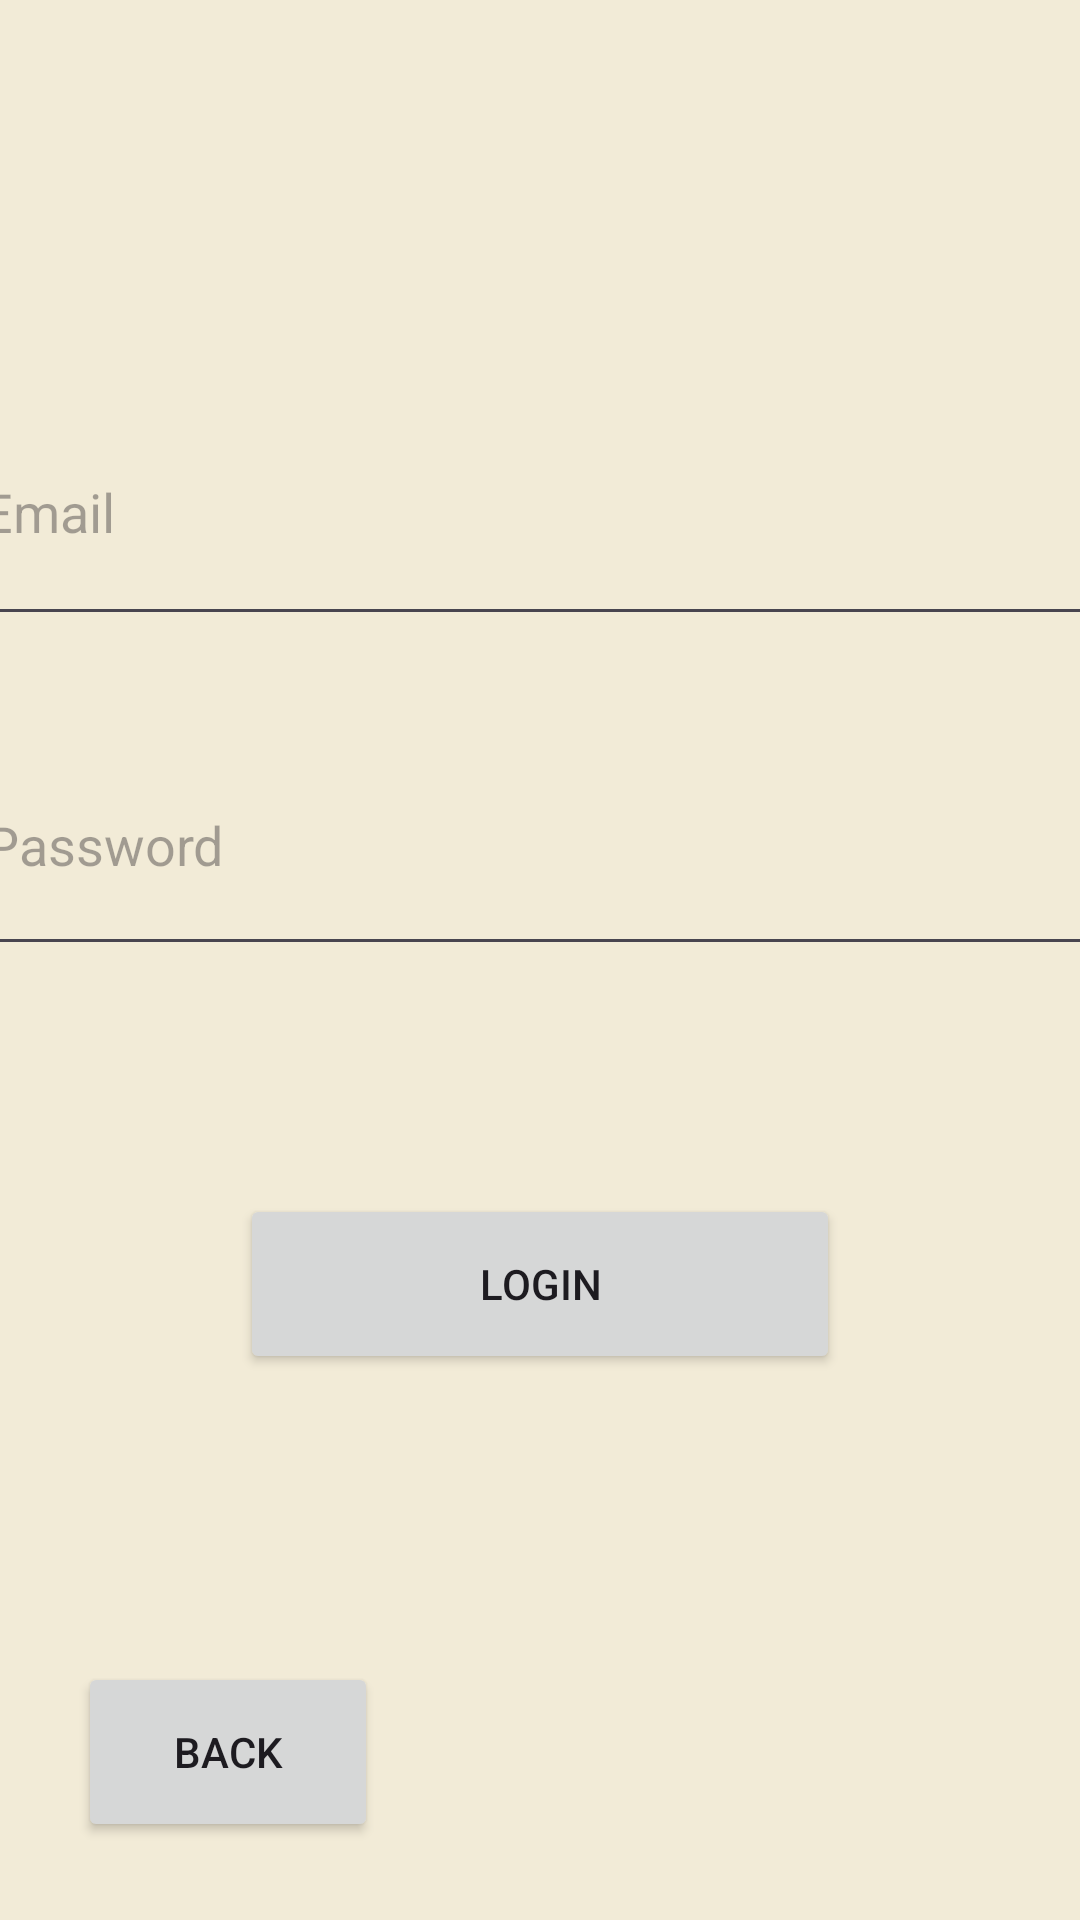

Produce the Android XML layout that renders to this screen, including the resource entries it uses.
<!-- AndroidManifest.xml: application theme Theme.MusicLibraryFinal -->
<!-- res/layout/activity_login.xml -->
<?xml version="1.0" encoding="utf-8"?>
<androidx.constraintlayout.widget.ConstraintLayout xmlns:android="http://schemas.android.com/apk/res/android"
    xmlns:app="http://schemas.android.com/apk/res-auto"
    xmlns:tools="http://schemas.android.com/tools"
    android:id="@+id/main"
    android:layout_width="match_parent"
    android:layout_height="match_parent"
    tools:context=".LoginActivity"
    android:background="#F2EBD7"
    >

    <EditText
        android:id="@+id/etEmail"
        android:layout_width="381dp"
        android:layout_height="86dp"
        android:hint="Email"
        android:inputType="textEmailAddress"
        android:layout_marginTop="126dp"
        app:layout_constraintStart_toStartOf="parent"
        app:layout_constraintEnd_toEndOf="parent"
        app:layout_constraintTop_toTopOf="parent"/>

    <EditText
        android:id="@+id/etPassword"
        android:layout_width="379dp"
        android:layout_height="84dp"
        android:hint="Password"
        android:inputType="textPassword"
        android:layout_marginTop="26dp"
        app:layout_constraintStart_toStartOf="parent"
        app:layout_constraintEnd_toEndOf="parent"
        app:layout_constraintTop_toBottomOf="@+id/etEmail"/>

    <Button
        android:id="@+id/btnLogin"
        android:layout_width="200dp"
        android:layout_height="60dp"
        android:layout_marginTop="76dp"
        android:text="Login"
        android:textAlignment="center"
        app:layout_constraintStart_toStartOf="parent"
        app:layout_constraintEnd_toEndOf="parent"
        app:layout_constraintTop_toBottomOf="@+id/etPassword"/>

    <Button
        android:id="@+id/btnBack"
        android:layout_width="100dp"
        android:layout_height="60dp"
        android:layout_marginTop="76dp"
        android:text="Back"
        android:layout_marginStart="26dp"
        android:layout_marginBottom="26dp"
        app:layout_constraintStart_toStartOf="parent"
        app:layout_constraintBottom_toBottomOf="parent" />

</androidx.constraintlayout.widget.ConstraintLayout>
<!-- resources referenced by this layout -->
<resources>
  <style name="Theme.MusicLibraryFinal" parent="Base.Theme.MusicLibraryFinal" />
  <style name="Base.Theme.MusicLibraryFinal" parent="Theme.Material3.DayNight.NoActionBar">
          
          
      </style>
</resources>
